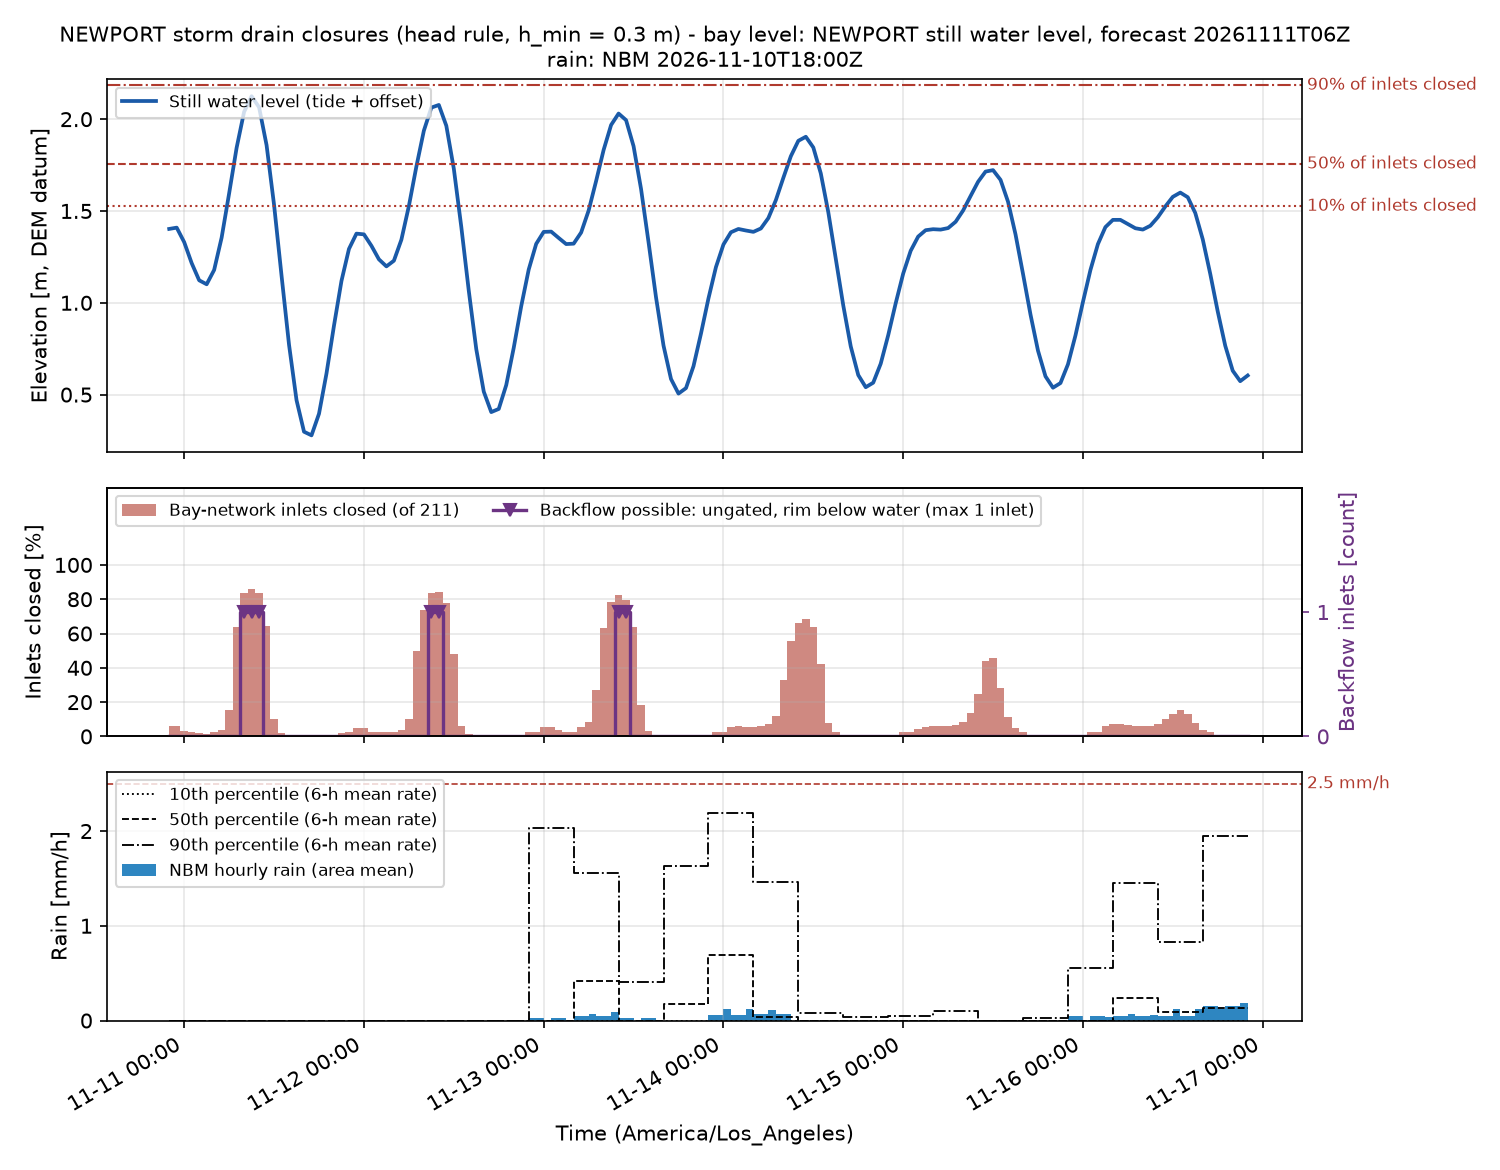

Values plotted in this chart, from the file beside it:
time_utc, time_local, swl_m, n_inlets, n_closed, pct_closed, n_backflow, twl_p50_m, rain_mm, rain_p10_mm, rain_p50_mm, rain_p90_mm, rain_excess_mm_h, compound, rain_closed, compound_p90
2026-11-11T06:00Z, 2026-11-10 22:00, 1.402, 211, 13, 6.161, 0, 1.923, 0.0, 0.0, 0.0, 0.0, 0.0, False, False, False
2026-11-11T07:00Z, 2026-11-10 23:00, 1.409, 211, 13, 6.161, 0, 1.95, 0.0, 0.0, 0.0, 0.0, 0.0, False, False, False
2026-11-11T08:00Z, 2026-11-11 00:00, 1.33, 211, 7, 3.318, 0, 1.905, 0.0, 0.0, 0.0, 0.0, 0.0, False, False, False
2026-11-11T09:00Z, 2026-11-11 01:00, 1.216, 211, 5, 2.37, 0, 1.823, 0.0, 0.0, 0.0, 0.0, 0.0, False, False, False
2026-11-11T10:00Z, 2026-11-11 02:00, 1.123, 211, 4, 1.896, 0, 1.738, 0.0, 0.0, 0.0, 0.0, 0.0, False, False, False
2026-11-11T11:00Z, 2026-11-11 03:00, 1.101, 211, 3, 1.422, 0, 1.703, 0.0, 0.0, 0.0, 0.0, 0.0, False, False, False
2026-11-11T12:00Z, 2026-11-11 04:00, 1.179, 211, 5, 2.37, 0, 1.78, 0.0, 0.0, 0.0, 0.0, 0.0, False, False, False
2026-11-11T13:00Z, 2026-11-11 05:00, 1.355, 211, 8, 3.791, 0, 1.951, 0.0, 0.0, 0.0, 0.0, 0.0, False, False, False
2026-11-11T14:00Z, 2026-11-11 06:00, 1.596, 211, 32, 15.17, 0, 3.015, 0.0, 0.0, 0.0, 0.0, 0.0, False, False, False
2026-11-11T15:00Z, 2026-11-11 07:00, 1.844, 211, 134, 63.51, 0, 3.296, 0.0, 0.0, 0.0, 0.0, 0.0, False, False, False
2026-11-11T16:00Z, 2026-11-11 08:00, 2.04, 211, 176, 83.41, 1, 3.494, 0.0, 0.0, 0.0, 0.0, 0.0, False, False, False
2026-11-11T17:00Z, 2026-11-11 09:00, 2.125, 211, 181, 85.78, 1, 3.565, 0.0, 0.0, 0.0, 0.0, 0.0, False, False, False
2026-11-11T18:00Z, 2026-11-11 10:00, 2.065, 211, 177, 83.89, 1, 3.466, 0.0, 0.0, 0.0, 0.0, 0.0, False, False, False
2026-11-11T19:00Z, 2026-11-11 11:00, 1.859, 211, 136, 64.45, 0, 3.214, 0.0, 0.0, 0.0, 0.0, 0.0, False, False, False
2026-11-11T20:00Z, 2026-11-11 12:00, 1.533, 211, 22, 10.43, 0, 2.88, 0.0, 0.0, 0.0, 0.0, 0.0, False, False, False
2026-11-11T21:00Z, 2026-11-11 13:00, 1.147, 211, 4, 1.896, 0, 1.729, 0.0, 0.0, 0.0, 0.0, 0.0, False, False, False
2026-11-11T22:00Z, 2026-11-11 14:00, 0.7712, 211, 0, 0.0, 0, 1.354, 0.0, 0.0, 0.0, 0.0, 0.0, False, False, False
2026-11-11T23:00Z, 2026-11-11 15:00, 0.4697, 211, 0, 0.0, 0, 1.054, 0.0, 0.0, 0.0, 0.0, 0.0, False, False, False
2026-11-12T00:00Z, 2026-11-11 16:00, 0.2979, 211, 0, 0.0, 0, 0.8821, 0.0, 0.0, 0.0, 0.0, 0.0, False, False, False
2026-11-12T01:00Z, 2026-11-11 17:00, 0.2782, 211, 0, 0.0, 0, 0.8692, 0.0, 0.0, 0.0, 0.0, 0.0, False, False, False
2026-11-12T02:00Z, 2026-11-11 18:00, 0.3958, 211, 0, 0.0, 0, 0.9999, 0.0, 0.0, 0.0, 0.0, 0.0, False, False, False
2026-11-12T03:00Z, 2026-11-11 19:00, 0.6151, 211, 0, 0.0, 0, 1.227, 0.0, 0.0, 0.0, 0.0, 0.0, False, False, False
2026-11-12T04:00Z, 2026-11-11 20:00, 0.8756, 211, 0, 0.0, 0, 1.486, 0.0, 0.0, 0.0, 0.0, 0.0, False, False, False
2026-11-12T05:00Z, 2026-11-11 21:00, 1.119, 211, 4, 1.896, 0, 1.725, 0.0, 0.0, 0.0, 0.0, 0.0, False, False, False
2026-11-12T06:00Z, 2026-11-11 22:00, 1.293, 211, 6, 2.844, 0, 1.908, 0.0, 0.0, 0.0, 0.0, 0.0, False, False, False
2026-11-12T07:00Z, 2026-11-11 23:00, 1.377, 211, 10, 4.739, 0, 1.987, 0.0, 0.0, 0.0, 0.0, 0.0, False, False, False
2026-11-12T08:00Z, 2026-11-12 00:00, 1.373, 211, 10, 4.739, 0, 1.985, 0.0, 0.0, 0.0, 0.0, 0.0, False, False, False
2026-11-12T09:00Z, 2026-11-12 01:00, 1.31, 211, 6, 2.844, 0, 1.922, 0.0, 0.0, 0.0, 0.0, 0.0, False, False, False
2026-11-12T10:00Z, 2026-11-12 02:00, 1.237, 211, 5, 2.37, 0, 1.845, 0.0, 0.0, 0.0, 0.0, 0.0, False, False, False
2026-11-12T11:00Z, 2026-11-12 03:00, 1.198, 211, 5, 2.37, 0, 1.79, 0.0, 0.0, 0.0, 0.0, 0.0, False, False, False
2026-11-12T12:00Z, 2026-11-12 04:00, 1.229, 211, 5, 2.37, 0, 1.816, 0.0, 0.0, 0.0, 0.0, 0.0, False, False, False
2026-11-12T13:00Z, 2026-11-12 05:00, 1.344, 211, 8, 3.791, 0, 1.943, 0.0, 0.0, 0.0, 0.0, 0.0, False, False, False
2026-11-12T14:00Z, 2026-11-12 06:00, 1.527, 211, 22, 10.43, 0, 2.921, 0.0, 0.0, 0.0, 0.0, 0.0, False, False, False
2026-11-12T15:00Z, 2026-11-12 07:00, 1.742, 211, 105, 49.76, 0, 3.199, 0.0, 0.0, 0.0, 0.0, 0.0, False, False, False
2026-11-12T16:00Z, 2026-11-12 08:00, 1.937, 211, 155, 73.46, 0, 3.36, 0.0, 0.0, 0.0, 0.0, 0.0, False, False, False
2026-11-12T17:00Z, 2026-11-12 09:00, 2.063, 211, 177, 83.89, 1, 3.519, 0.0, 0.0, 0.0, 0.0, 0.0, False, False, False
2026-11-12T18:00Z, 2026-11-12 10:00, 2.077, 211, 178, 84.36, 1, 3.539, 0.0, 0.0, 0.0, 0.0, 0.0, False, False, False
2026-11-12T19:00Z, 2026-11-12 11:00, 1.964, 211, 164, 77.73, 0, 3.399, 0.0, 0.0, 0.0, 0.0, 0.0, False, False, False
2026-11-12T20:00Z, 2026-11-12 12:00, 1.73, 211, 101, 47.87, 0, 3.139, 0.0, 0.0, 0.0, 0.0, 0.0, False, False, False
2026-11-12T21:00Z, 2026-11-12 13:00, 1.413, 211, 13, 6.161, 0, 2.014, 0.0, 0.0, 0.0, 0.0, 0.0, False, False, False
2026-11-12T22:00Z, 2026-11-12 14:00, 1.065, 211, 3, 1.422, 0, 1.679, 0.0, 0.0, 0.0, 0.0, 0.0, False, False, False
2026-11-12T23:00Z, 2026-11-12 15:00, 0.7474, 211, 0, 0.0, 0, 1.364, 0.0, 0.0, 0.0, 0.0, 0.0, False, False, False
2026-11-13T00:00Z, 2026-11-12 16:00, 0.5163, 211, 0, 0.0, 0, 1.12, 0.0, 0.0, 0.0, 0.0, 0.0, False, False, False
2026-11-13T01:00Z, 2026-11-12 17:00, 0.4049, 211, 0, 0.0, 0, 1.012, 0.0, 0.0, 0.0, 0.0, 0.0, False, False, False
2026-11-13T02:00Z, 2026-11-12 18:00, 0.422, 211, 0, 0.0, 0, 1.026, 0.0, 0.0, 0.0, 0.0, 0.0, False, False, False
2026-11-13T03:00Z, 2026-11-12 19:00, 0.5521, 211, 0, 0.0, 0, 1.161, 0.0, 0.0, 0.0, 0.0, 0.0, False, False, False
2026-11-13T04:00Z, 2026-11-12 20:00, 0.7549, 211, 0, 0.0, 0, 1.357, 0.0, 0.0, 0.0, 0.0, 0.0, False, False, False
2026-11-13T05:00Z, 2026-11-12 21:00, 0.9812, 211, 1, 0.4739, 0, 1.573, 0.0, 0.0, 0.0, 0.0, 0.0, False, False, False
2026-11-13T06:00Z, 2026-11-12 22:00, 1.181, 211, 5, 2.37, 0, 1.764, 0.0, 0.0, 0.0, 0.0, 0.0, False, False, False
2026-11-13T07:00Z, 2026-11-12 23:00, 1.321, 211, 6, 2.844, 0, 1.906, 0.03175, 0.0, 0.0, 2.027, 0.02857, False, False, False
2026-11-13T08:00Z, 2026-11-13 00:00, 1.386, 211, 11, 5.213, 0, 1.98, 0.03175, 0.0, 0.0, 2.027, 0.02857, False, False, False
2026-11-13T09:00Z, 2026-11-13 01:00, 1.388, 211, 11, 5.213, 0, 1.985, 0.0, 0.0, 0.0, 2.027, 0.0, False, False, False
2026-11-13T10:00Z, 2026-11-13 02:00, 1.353, 211, 8, 3.791, 0, 2.001, 0.03175, 0.0, 0.0, 2.027, 0.02857, False, False, False
2026-11-13T11:00Z, 2026-11-13 03:00, 1.32, 211, 6, 2.844, 0, 2.011, 0.03175, 0.0, 0.0, 2.027, 0.02857, False, False, False
2026-11-13T12:00Z, 2026-11-13 04:00, 1.322, 211, 6, 2.844, 0, 2.067, 0.0, 0.0, 0.0, 2.027, 0.0, False, False, False
2026-11-13T13:00Z, 2026-11-13 05:00, 1.383, 211, 11, 5.213, 0, 2.135, 0.04989, 0.0, 0.4213, 1.559, 0.0449, False, False, False
2026-11-13T14:00Z, 2026-11-13 06:00, 1.502, 211, 18, 8.531, 0, 2.639, 0.04989, 0.0, 0.4213, 1.559, 0.0449, False, False, False
2026-11-13T15:00Z, 2026-11-13 07:00, 1.663, 211, 57, 27.01, 0, 3.535, 0.07257, 0.0, 0.4213, 1.559, 0.06531, False, False, False
2026-11-13T16:00Z, 2026-11-13 08:00, 1.832, 211, 133, 63.03, 0, 3.72, 0.04989, 0.0, 0.4213, 1.559, 0.0449, False, False, False
2026-11-13T17:00Z, 2026-11-13 09:00, 1.968, 211, 165, 78.2, 0, 3.847, 0.04989, 0.0, 0.4213, 1.559, 0.0449, False, False, False
... 85 more rows
